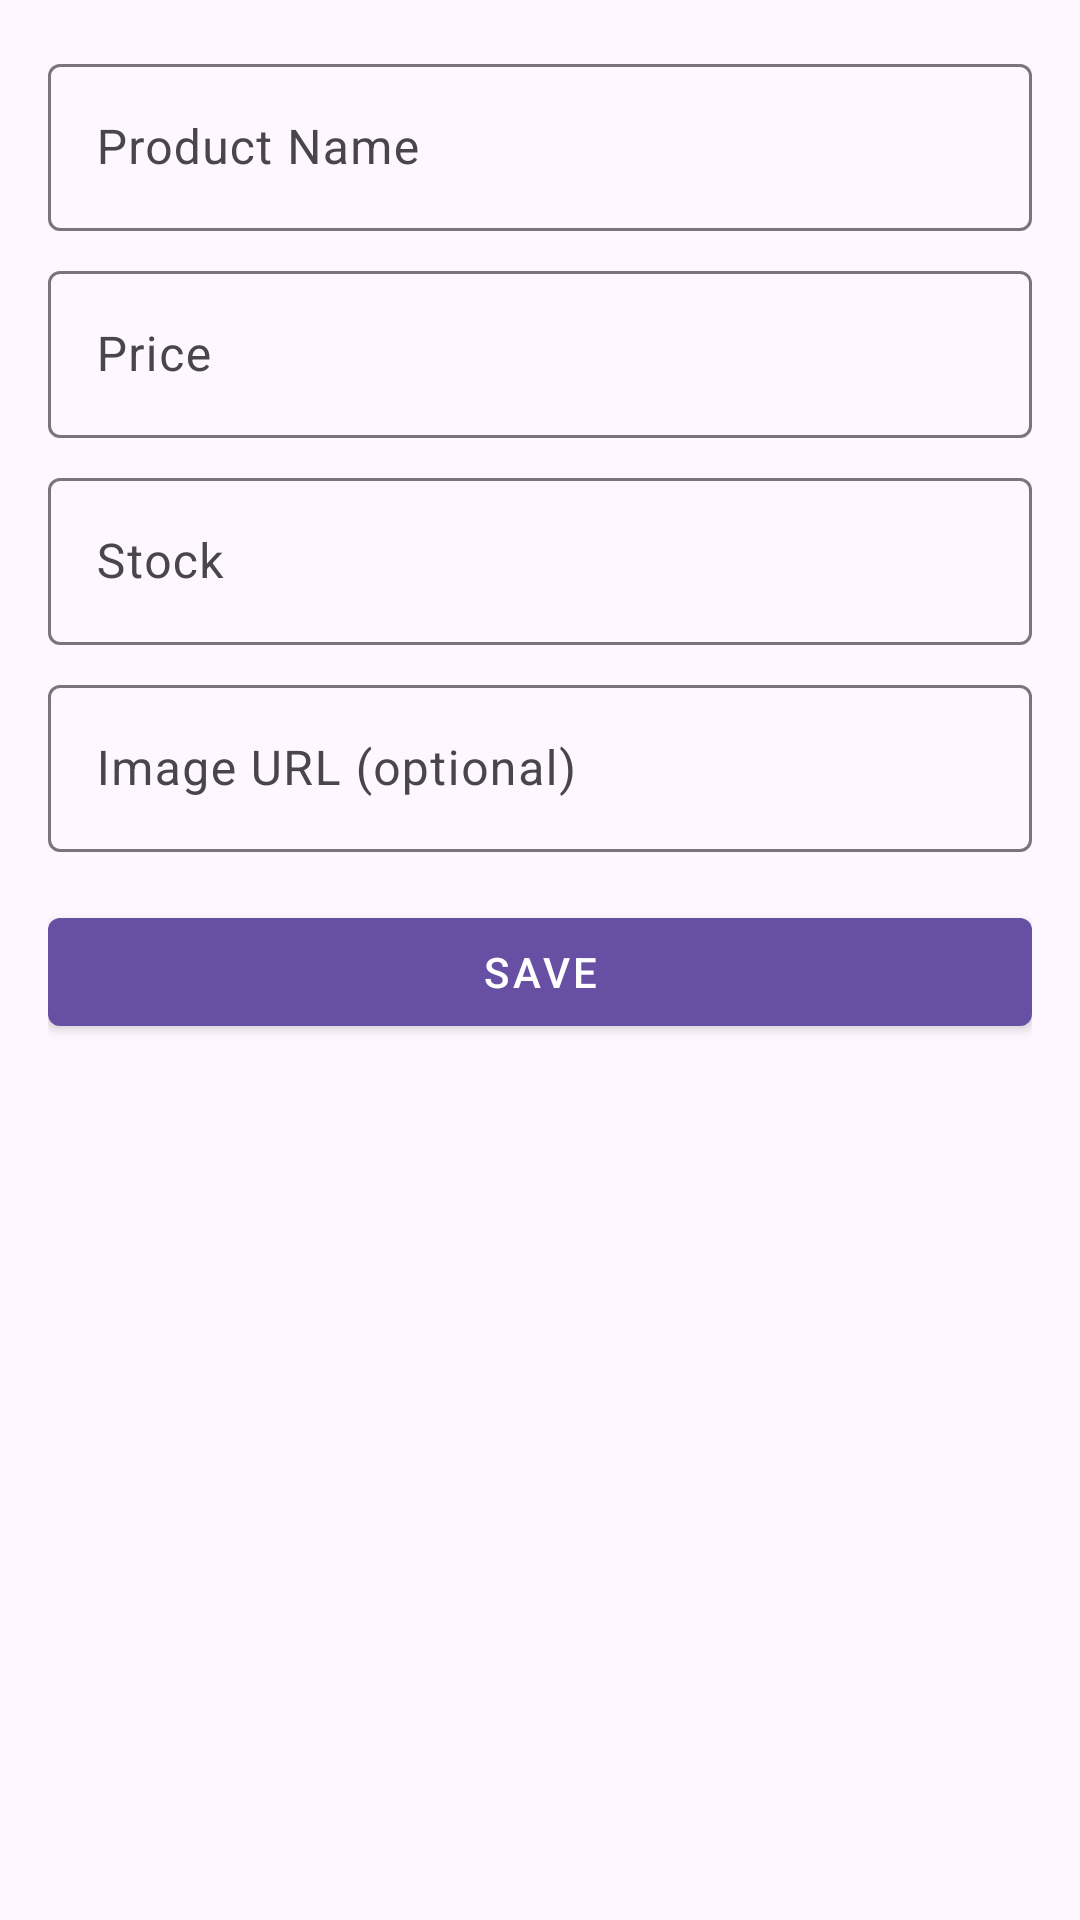

Produce the Android XML layout that renders to this screen, including the resource entries it uses.
<!-- AndroidManifest.xml: application theme Theme.OnlineClothesOrder -->
<!-- res/layout/dialog_product.xml -->
<?xml version="1.0" encoding="utf-8"?>
<LinearLayout xmlns:android="http://schemas.android.com/apk/res/android"
    android:layout_width="match_parent"
    android:layout_height="wrap_content"
    android:orientation="vertical"
    android:padding="16dp">

    <com.google.android.material.textfield.TextInputLayout
        android:layout_width="match_parent"
        android:layout_height="wrap_content"
        android:hint="Product Name">

        <com.google.android.material.textfield.TextInputEditText
            android:id="@+id/etProductName"
            android:layout_width="match_parent"
            android:layout_height="wrap_content"
            android:textSize="16sp" />

    </com.google.android.material.textfield.TextInputLayout>

    <com.google.android.material.textfield.TextInputLayout
        android:layout_width="match_parent"
        android:layout_height="wrap_content"
        android:layout_marginTop="8dp"
        android:hint="Price">

        <com.google.android.material.textfield.TextInputEditText
            android:id="@+id/etProductPrice"
            android:layout_width="match_parent"
            android:layout_height="wrap_content"
            android:inputType="numberDecimal"
            android:textSize="16sp" />

    </com.google.android.material.textfield.TextInputLayout>

    <com.google.android.material.textfield.TextInputLayout
        android:layout_width="match_parent"
        android:layout_height="wrap_content"
        android:layout_marginTop="8dp"
        android:hint="Stock">

        <com.google.android.material.textfield.TextInputEditText
            android:id="@+id/etProductStock"
            android:layout_width="match_parent"
            android:layout_height="wrap_content"
            android:inputType="number"
            android:textSize="16sp" />

    </com.google.android.material.textfield.TextInputLayout>

    <com.google.android.material.textfield.TextInputLayout
        android:layout_width="match_parent"
        android:layout_height="wrap_content"
        android:layout_marginTop="8dp"
        android:hint="Image URL (optional)">

        <com.google.android.material.textfield.TextInputEditText
            android:id="@+id/etProductImage"
            android:layout_width="match_parent"
            android:layout_height="wrap_content"
            android:textSize="16sp" />

    </com.google.android.material.textfield.TextInputLayout>

    <com.google.android.material.button.MaterialButton
        android:id="@+id/btnSave"
        style="@style/Widget.MaterialComponents.Button"
        android:layout_width="match_parent"
        android:layout_height="48dp"
        android:layout_marginTop="16dp"
        android:text="Save" />

</LinearLayout>
<!-- resources referenced by this layout -->
<resources>
  <style name="Theme.OnlineClothesOrder" parent="Base.Theme.OnlineClothesOrder" />
  <style name="Base.Theme.OnlineClothesOrder" parent="Theme.Material3.DayNight.NoActionBar">
          
          
      </style>
</resources>
